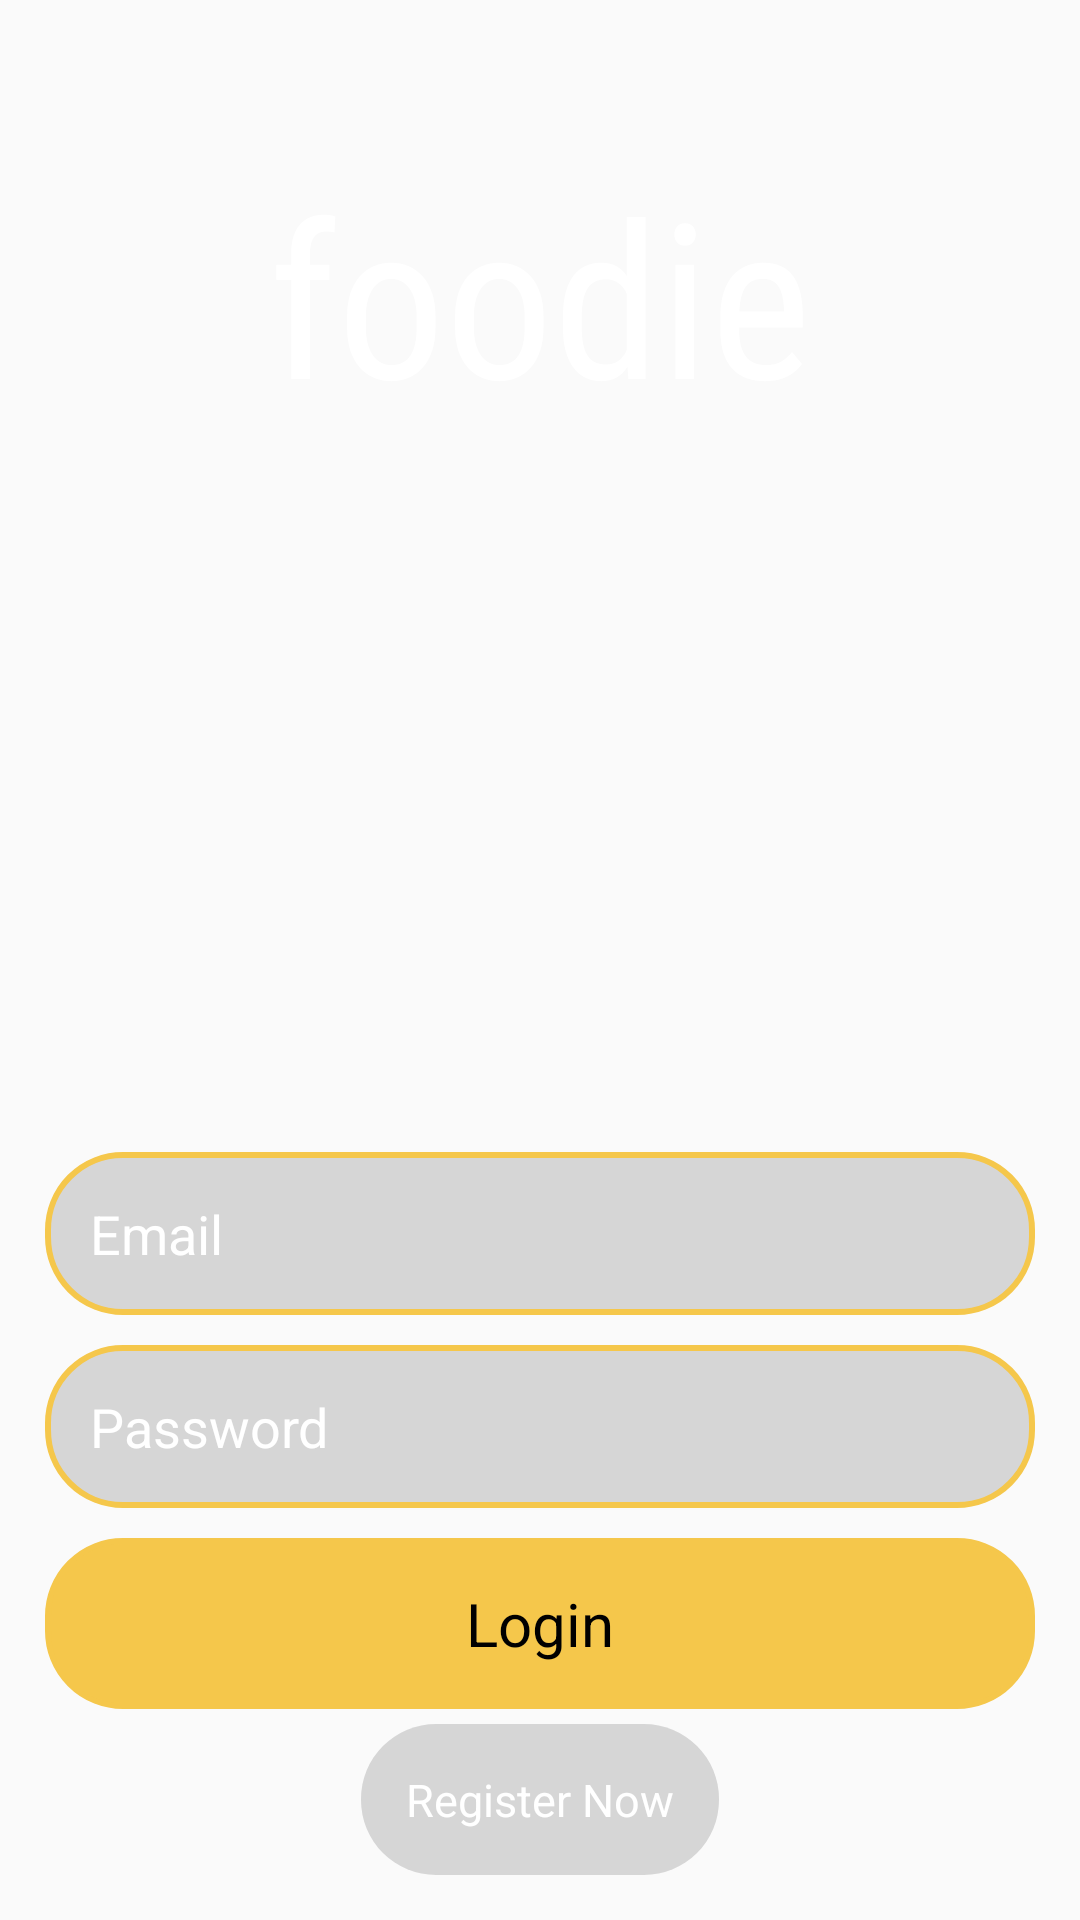

Write the Android layout XML for this screen, with the resource values it uses.
<!-- AndroidManifest.xml: activity theme AppTheme.NoActionBar -->
<!-- res/layout/activity_login.xml -->
<?xml version="1.0" encoding="utf-8"?>
<RelativeLayout xmlns:android="http://schemas.android.com/apk/res/android"
    xmlns:tools="http://schemas.android.com/tools"
    android:layout_width="match_parent"
    android:layout_height="match_parent"
    tools:context=".ui.activities.LoginActivity">

    <ImageView
        android:id="@+id/activity_login_background_image"
        android:layout_width="match_parent"
        android:layout_height="match_parent"
        android:scaleType="centerCrop"
        android:src="@drawable/sushi_wallpaper" />

    <TextView
        android:id="@+id/activity_login_logo"
        android:layout_width="match_parent"
        android:layout_height="wrap_content"
        android:text="@string/app_name"
        android:gravity="center"
        android:textSize="72sp"
        android:textColor="@android:color/white"
        android:fontFamily="sans-serif-condensed"
        android:layout_margin="20dp"
        android:padding="30dp" />

    <LinearLayout
        android:layout_width="match_parent"
        android:layout_height="wrap_content"
        android:layout_alignParentBottom="true"
        android:orientation="vertical"
        android:padding="15dp">

        <EditText
            android:id="@+id/activity_login_username"
            android:layout_width="match_parent"
            android:layout_height="wrap_content"
            android:background="@drawable/full_dimmed_black"
            android:hint="@string/email"
            android:inputType="textEmailAddress"
            android:textCursorDrawable="@null"
            android:textColor="@android:color/white"
            android:maxLines="1"
            android:imeOptions="actionNext"
            android:fontFamily="sans-serif"
            android:textColorHint="@android:color/white"
            android:padding="15dp" />

        <EditText
            android:id="@+id/activity_login_password"
            android:layout_width="match_parent"
            android:layout_height="wrap_content"
            android:layout_marginTop="10dp"
            android:fontFamily="sans-serif"
            android:background="@drawable/full_dimmed_black"
            android:hint="@string/password"
            android:imeOptions="actionDone"
            android:textCursorDrawable="@null"
            android:textColor="@android:color/white"
            android:inputType="textPassword"
            android:maxLines="1"
            android:padding="15dp"
            android:textColorHint="@android:color/white" />

        <TextView
            android:id="@+id/activity_login_button_login"
            android:layout_width="match_parent"
            android:layout_height="wrap_content"
            android:layout_marginTop="10dp"
            android:background="@drawable/full_red_from_yellow_selector"
            android:clickable="true"
            android:gravity="center"
            android:textColor="@android:color/black"
            android:padding="15dp"
            android:fontFamily="sans-serif"
            android:text="@string/login"
            android:textSize="20sp" />

        <TextView
            android:id="@+id/activity_login_button_register"
            android:layout_width="wrap_content"
            android:layout_height="wrap_content"
            android:layout_gravity="center_horizontal"
            android:clickable="true"
            android:fontFamily="sans-serif"
            android:padding="15dp"
            android:text="@string/register_now"
            android:layout_marginTop="5dp"
            android:gravity="center"
            android:background="@drawable/full_dimmed_black_no_stroke"
            android:textColor="@android:color/white"
            android:textSize="15sp" />
    </LinearLayout>

</RelativeLayout>
<!-- resources referenced by this layout -->
<resources>
  <!-- drawable full_dimmed_black (drawable) -->
  <?xml version="1.0" encoding="utf-8"?>
  <shape xmlns:android="http://schemas.android.com/apk/res/android">
      <corners android:radius="25dp" />
      <solid android:color="@color/black_transparent" />
      <stroke android:color="@color/foodie_yellow"
          android:width="2dp" />
  </shape>
  <!-- drawable full_dimmed_black_no_stroke (drawable-mdpi) -->
  <?xml version="1.0" encoding="utf-8"?>
  <shape xmlns:android="http://schemas.android.com/apk/res/android">
      <corners android:radius="25dp"/>
      <solid android:color="@color/black_transparent" />
  </shape>
  <!-- drawable full_red_from_yellow_selector (drawable-hdpi) -->
  <?xml version="1.0" encoding="utf-8"?>
  <selector xmlns:android="http://schemas.android.com/apk/res/android">
      <item android:drawable="@drawable/full_red_background"
      android:state_pressed="true" />
      <item android:drawable="@drawable/full_red_background"
          android:state_focused="true" />
      <item android:drawable="@drawable/full_yellow_background" />
  </selector>
  <string name="app_name">foodie</string>
  <string name="email">Email</string>
  <string name="login">Login</string>
  <string name="password">Password</string>
  <string name="register_now">Register Now</string>
  <style name="AppTheme.NoActionBar">
          <item name="windowActionBar">false</item>
          <item name="windowNoTitle">true</item>
      </style>
  <color name="black_transparent">#25000000</color>
  <color name="foodie_yellow">#f5c74b</color>
  <!-- drawable full_red_background (drawable) -->
  <?xml version="1.0" encoding="utf-8"?>
  <shape xmlns:android="http://schemas.android.com/apk/res/android">
      <corners android:radius="25dp" />
      <solid android:color="@color/foodie_red" />
      <stroke android:color="@color/foodie_red"
          android:width="2dp" />
  </shape>
  <!-- drawable full_yellow_background (drawable) -->
  <?xml version="1.0" encoding="utf-8"?>
  <shape xmlns:android="http://schemas.android.com/apk/res/android">
      <corners android:radius="25dp" />
      <solid android:color="@color/foodie_yellow" />
      <stroke android:color="@color/foodie_yellow"
          android:width="2dp" />
  </shape>
  <color name="foodie_red">#e64e4e</color>
</resources>
